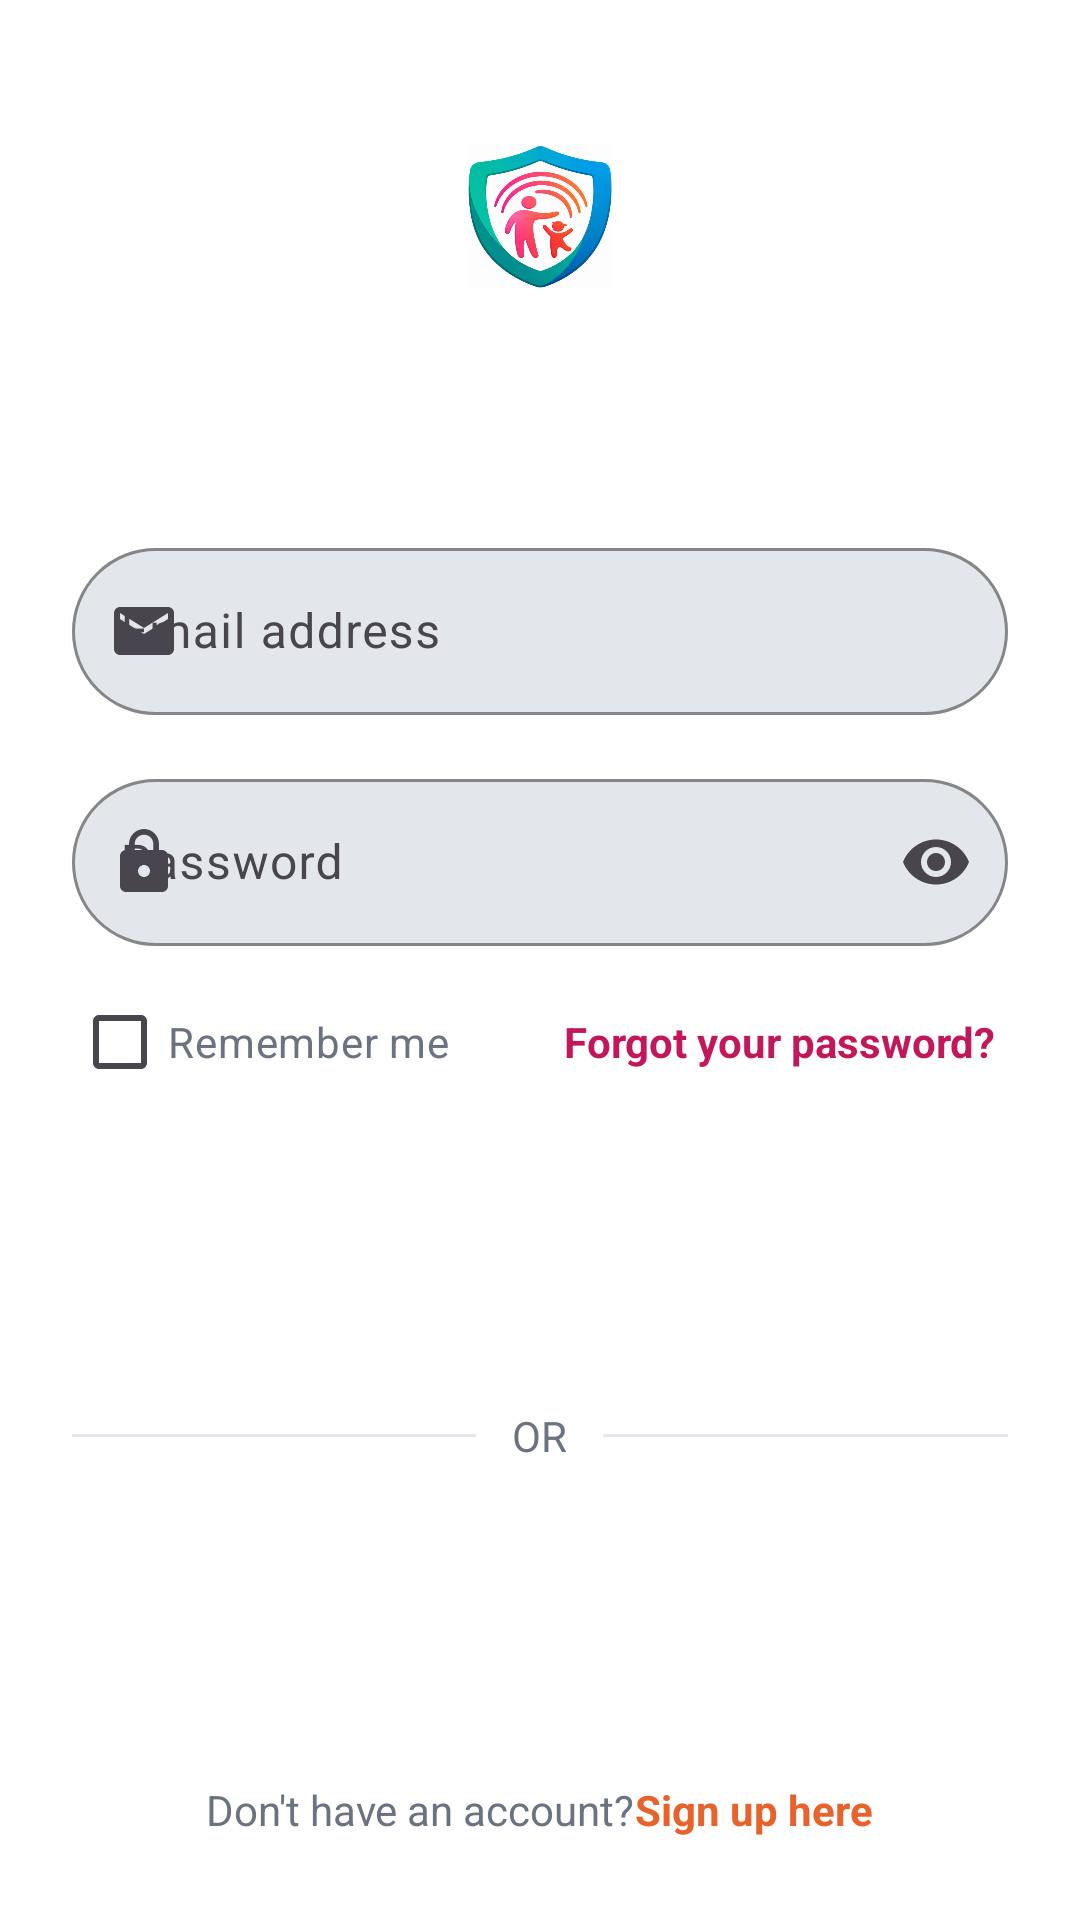

Reconstruct the res/layout file that produces this screen, plus the resources it refers to.
<!-- AndroidManifest.xml: application theme Theme.KinderGuard -->
<!-- res/layout/activity_login.xml -->
<?xml version="1.0" encoding="utf-8"?>
<ScrollView xmlns:android="http://schemas.android.com/apk/res/android"
    xmlns:app="http://schemas.android.com/apk/res-auto"
    xmlns:tools="http://schemas.android.com/tools"
    android:layout_width="match_parent"
    android:layout_height="match_parent"
    android:background="@color/kg_white"
    android:fillViewport="true"
    tools:context=".ui.auth.LoginActivity">

    <LinearLayout
        android:layout_width="match_parent"
        android:layout_height="wrap_content"
        android:orientation="vertical"
        android:paddingStart="24dp"
        android:paddingEnd="24dp"
        android:paddingBottom="24dp">

        <ImageView
            android:layout_width="48dp"
            android:layout_height="48dp"
            android:layout_marginTop="48dp"
            android:layout_gravity="center_horizontal"
            android:src="@drawable/kinderguard_logo" />

        <TextView
            android:id="@+id/tvBrand"
            android:layout_width="wrap_content"
            android:layout_height="wrap_content"
            android:layout_marginTop="12dp"
            android:layout_gravity="center_horizontal"
            android:textSize="28sp"
            android:textStyle="bold" />

        <ProgressBar
            android:id="@+id/progressBar"
            android:layout_width="wrap_content"
            android:layout_height="wrap_content"
            android:layout_marginTop="16dp"
            android:layout_gravity="center_horizontal"
            android:visibility="gone" />

        <com.google.android.material.textfield.TextInputLayout
            android:id="@+id/tilEmail"
            style="@style/KgTextField"
            android:layout_width="match_parent"
            android:layout_height="wrap_content"
            android:layout_marginTop="32dp"
            android:hint="@string/email_hint"
            app:boxBackgroundColor="@color/kg_field_bg"
            app:startIconDrawable="@drawable/ic_email">

            <com.google.android.material.textfield.TextInputEditText
                android:layout_width="match_parent"
                android:layout_height="wrap_content"
                android:id="@+id/etEmail"
                android:inputType="textEmailAddress" />
        </com.google.android.material.textfield.TextInputLayout>

        <com.google.android.material.textfield.TextInputLayout
            android:id="@+id/tilPassword"
            style="@style/KgTextField"
            android:layout_width="match_parent"
            android:layout_height="wrap_content"
            android:layout_marginTop="16dp"
            android:hint="@string/password_hint"
            app:boxBackgroundColor="@color/kg_field_bg"
            app:startIconDrawable="@drawable/ic_lock"
            app:endIconMode="password_toggle">

            <com.google.android.material.textfield.TextInputEditText
                android:id="@+id/etPassword"
                android:layout_width="match_parent"
                android:layout_height="wrap_content"
                android:inputType="textPassword" />
        </com.google.android.material.textfield.TextInputLayout>

        <LinearLayout
            android:layout_width="match_parent"
            android:layout_height="wrap_content"
            android:layout_marginTop="8dp"
            android:orientation="horizontal"
            android:gravity="center_vertical">

            <CheckBox
                android:id="@+id/cbRememberMe"
                android:layout_width="wrap_content"
                android:layout_height="wrap_content"
                android:text="@string/remember_me"
                android:textColor="@color/kg_text_gray" />

            <View
                android:layout_width="0dp"
                android:layout_height="1dp"
                android:layout_weight="1" />

            <TextView
                android:id="@+id/tvForgotPassword"
                android:layout_width="wrap_content"
                android:layout_height="wrap_content"
                android:text="@string/forgot_password"
                android:textColor="@color/kg_pink"
                android:textStyle="bold"
                android:clickable="true"
                android:focusable="true"
                android:background="?attr/selectableItemBackground"
                android:padding="4dp" />
        </LinearLayout>

        <Button
            android:id="@+id/btnLogin"
            style="@style/KgButton.Primary"
            android:layout_width="match_parent"
            android:layout_height="wrap_content"
            android:layout_marginTop="24dp"
            android:text="@string/login"
            android:textColor="@color/kg_white" />

        <LinearLayout
            android:layout_width="match_parent"
            android:layout_height="wrap_content"
            android:layout_marginTop="24dp"
            android:gravity="center_vertical"
            android:orientation="horizontal">

            <View
                android:layout_width="0dp"
                android:layout_height="1dp"
                android:layout_weight="1"
                android:background="@color/kg_field_bg" />

            <TextView
                android:layout_width="wrap_content"
                android:layout_height="wrap_content"
                android:layout_marginStart="12dp"
                android:layout_marginEnd="12dp"
                android:text="@string/or"
                android:textColor="@color/kg_text_gray" />

            <View
                android:layout_width="0dp"
                android:layout_height="1dp"
                android:layout_weight="1"
                android:background="@color/kg_field_bg" />
        </LinearLayout>

        <Button
            android:id="@+id/btnGoogleLogin"
            style="@style/KgButton.Primary"
            android:layout_width="match_parent"
            android:layout_height="wrap_content"
            android:layout_marginTop="24dp"
            android:text="@string/login_with_google"
            android:textColor="@color/kg_white"
            app:icon="@drawable/ic_google"
            app:iconGravity="textStart" />

        <LinearLayout
            android:layout_width="match_parent"
            android:layout_height="wrap_content"
            android:layout_marginTop="32dp"
            android:gravity="center"
            android:orientation="horizontal">

            <TextView
                android:layout_width="wrap_content"
                android:layout_height="wrap_content"
                android:text="@string/no_account"
                android:textColor="@color/kg_text_gray" />

            <TextView
                android:id="@+id/tvSignUpHere"
                android:layout_width="wrap_content"
                android:layout_height="wrap_content"
                android:text="@string/sign_up_here"
                android:textColor="@color/kg_orange"
                android:textStyle="bold"
                android:clickable="true"
                android:focusable="true" />
        </LinearLayout>

    </LinearLayout>
</ScrollView>
<!-- resources referenced by this layout -->
<resources>
  <color name="kg_field_bg">#E3E6EA</color>
  <color name="kg_orange">#E8622C</color>
  <color name="kg_pink">#C2185B</color>
  <color name="kg_text_gray">#6B7280</color>
  <color name="kg_white">#FFFFFF</color>
  <!-- drawable ic_email (drawable) -->
  <vector xmlns:android="http://schemas.android.com/apk/res/android"
      android:width="24dp"
      android:height="24dp"
      android:viewportWidth="24"
      android:viewportHeight="24"
      android:tint="?attr/colorControlNormal">
      <path
          android:fillColor="@color/kg_text_gray"
          android:pathData="M20,4H4c-1.1,0 -1.99,0.9 -1.99,2L2,18c0,1.1 0.9,2 2,2h16c1.1,0 2,-0.9 2,-2V6c0,-1.1 -0.9,-2 -2,-2zM20,8l-8,5 -8,-5V6l8,5 8,-5v2z"/>
  </vector>
  <!-- drawable ic_google (drawable) -->
  <vector xmlns:android="http://schemas.android.com/apk/res/android"
      android:width="20dp"
      android:height="20dp"
      android:viewportWidth="24"
      android:viewportHeight="24">
      <path
          android:fillColor="#FFFFFF"
          android:pathData="M21.35,11.1H12.18V13.83H18.69C18.36,17.64 15.19,19.27 12.19,19.27C8.36,19.27 5,16.25 5,12C5,7.9 8.2,4.73 12.2,4.73C15.29,4.73 17.1,6.7 17.1,6.7L19,4.72C19,4.72 16.56,2 12.1,2C6.42,2 2.03,6.8 2.03,12C2.03,17.05 6.16,22 12.25,22C17.6,22 21.5,18.33 21.5,12.91C21.5,11.76 21.35,11.1 21.35,11.1Z"/>
  </vector>
  <!-- drawable ic_lock (drawable) -->
  <vector xmlns:android="http://schemas.android.com/apk/res/android"
      android:width="24dp"
      android:height="24dp"
      android:viewportWidth="24"
      android:viewportHeight="24"
      android:tint="?attr/colorControlNormal">
      <path
          android:fillColor="@color/kg_text_gray"
          android:pathData="M18,8h-1V6c0,-2.76 -2.24,-5 -5,-5S7,3.24 7,6v2H6c-1.1,0 -2,0.9 -2,2v10c0,1.1 0.9,2 2,2h12c1.1,0 2,-0.9 2,-2V10c0,-1.1 -0.9,-2 -2,-2zM12,17c-1.1,0 -2,-0.9 -2,-2s0.9,-2 2,-2 2,0.9 2,2 -0.9,2 -2,2zM15.1,8L8.9,8V6c0,-1.71 1.39,-3.1 3.1,-3.1 1.71,0 3.1,1.39 3.1,3.1v2z"/>
  </vector>
  <!-- drawable kinderguard_logo: png bitmap (drawable-nodpi, 194005 bytes) -->
  <string name="email_hint">Email address</string>
  <string name="forgot_password">Forgot your password?</string>
  <string name="login">Login</string>
  <string name="login_with_google">Login with Google</string>
  <string name="no_account">Don\'t have an account? </string>
  <string name="or">OR</string>
  <string name="password_hint">Password</string>
  <string name="remember_me">Remember me</string>
  <string name="sign_up_here">Sign up here</string>
  <style name="KgButton.Primary" parent="Widget.Material3.Button">
          <item name="backgroundTint">@color/kg_primary_blue</item>
          <item name="cornerRadius">28dp</item>
          <item name="android:textAllCaps">false</item>
          <item name="android:textSize">16sp</item>
          <item name="android:padding">14dp</item>
      </style>
  <style name="KgTextField" parent="Widget.Material3.TextInputLayout.OutlinedBox">
          <item name="boxCornerRadiusTopStart">28dp</item>
          <item name="boxCornerRadiusTopEnd">28dp</item>
          <item name="boxCornerRadiusBottomStart">28dp</item>
          <item name="boxCornerRadiusBottomEnd">28dp</item>
          <item name="boxStrokeColor">@color/kg_field_bg</item>
      </style>
  <style name="Theme.KinderGuard" parent="Theme.Material3.Light.NoActionBar">
          <item name="colorPrimary">@color/kg_primary_blue</item>
          <item name="colorPrimaryDark">@color/kg_primary_blue_dark</item>
          <item name="colorSecondary">@color/kg_teal</item>
          <item name="android:statusBarColor">@color/kg_white</item>
          <item name="android:windowLightStatusBar" tools:targetApi="23">true</item>
          <item name="android:windowBackground">@color/kg_white</item>
      </style>
  <color name="kg_primary_blue">#1B6FA8</color>
  <color name="kg_primary_blue_dark">#154F79</color>
  <color name="kg_teal">#1EA672</color>
</resources>
